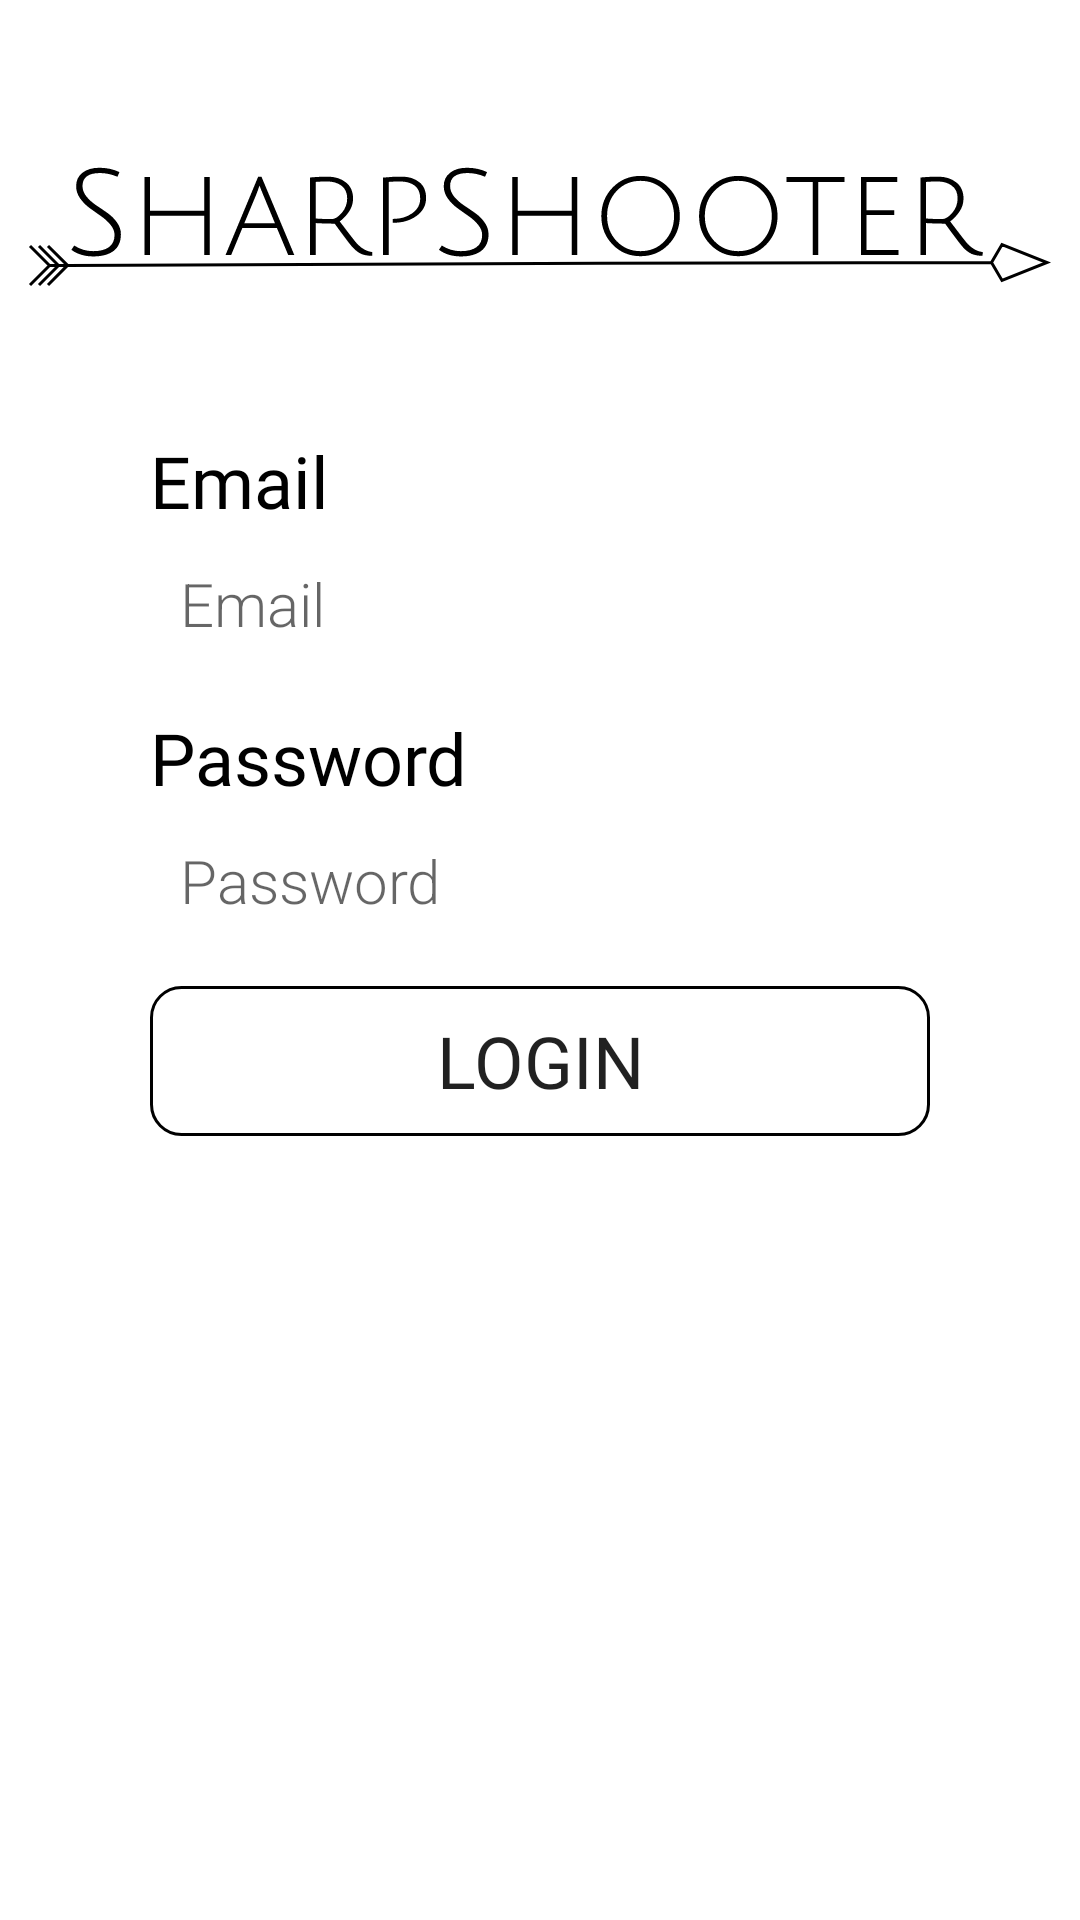

Android layout source for this screen:
<!-- AndroidManifest.xml: application theme Theme.SharpShooter -->
<!-- res/layout/welcome_login.xml -->
<?xml version="1.0" encoding="utf-8"?>
<androidx.constraintlayout.widget.ConstraintLayout xmlns:android="http://schemas.android.com/apk/res/android"
    xmlns:app="http://schemas.android.com/apk/res-auto"
    xmlns:tools="http://schemas.android.com/tools"
    android:layout_width="match_parent"
    android:layout_height="match_parent"
    tools:context=".ui.home.HomeFragment" >

    <ImageView
        android:id="@+id/appTitleIcon"
        android:layout_width="wrap_content"
        android:layout_height="wrap_content"
        android:layout_marginTop="50dp"
        android:contentDescription="@string/app_logo_description"
        android:src="@drawable/ic_app_title"
        app:layout_constraintEnd_toEndOf="parent"
        app:layout_constraintStart_toStartOf="parent"
        app:layout_constraintTop_toTopOf="parent" />

    <TextView
        android:id="@+id/tv_email"
        android:layout_width="0dp"
        android:layout_height="wrap_content"
        android:layout_marginStart="50dp"
        android:layout_marginTop="40dp"
        android:layout_marginEnd="50dp"
        android:fontFamily="@font/julius_sans_one"
        android:text="@string/login_email_text"
        android:textColor="@color/black"
        android:textSize="24sp"
        app:layout_constraintEnd_toEndOf="parent"
        app:layout_constraintStart_toStartOf="parent"
        app:layout_constraintTop_toBottomOf="@+id/appTitleIcon" />

    <TextView
        android:id="@+id/tv_error"
        android:layout_width="0dp"
        android:layout_height="wrap_content"
        android:layout_marginStart="50dp"
        android:layout_marginEnd="50dp"
        android:layout_marginBottom="10dp"
        android:fontFamily="@font/julius_sans_one"
        android:gravity="center"
        android:textColor="@color/red"
        android:textSize="20sp"
        app:layout_constraintBottom_toTopOf="@+id/tv_email"
        app:layout_constraintEnd_toEndOf="parent"
        app:layout_constraintHorizontal_bias="1.0"
        app:layout_constraintStart_toStartOf="parent"
        tools:visibility="visible" />

    <EditText
        android:id="@+id/email"
        android:layout_width="0dp"
        android:layout_height="50dp"
        android:layout_marginStart="50dp"
        android:layout_marginEnd="50dp"
        android:background="@drawable/edittext"
        android:ems="10"
        android:fontFamily="sans-serif-light"
        android:hint="@string/login_email_text"
        android:inputType="textWebEmailAddress"
        android:paddingLeft="10dp"
        android:textSize="20sp"
        app:layout_constraintEnd_toEndOf="parent"
        app:layout_constraintStart_toStartOf="parent"
        app:layout_constraintTop_toBottomOf="@+id/tv_email" />

    <TextView
        android:id="@+id/tv_password"
        android:layout_width="0dp"
        android:layout_height="wrap_content"
        android:layout_marginStart="50dp"
        android:layout_marginTop="10dp"
        android:layout_marginEnd="50dp"
        android:fontFamily="@font/julius_sans_one"
        android:text="@string/login_password_text"
        android:textColor="@color/black"
        android:textSize="24sp"
        app:layout_constraintEnd_toEndOf="parent"
        app:layout_constraintHorizontal_bias="0.495"
        app:layout_constraintStart_toStartOf="parent"
        app:layout_constraintTop_toBottomOf="@+id/email" />

    <EditText
        android:id="@+id/password"
        android:layout_width="0dp"
        android:layout_height="50dp"
        android:layout_marginStart="50dp"
        android:layout_marginEnd="50dp"
        android:background="@drawable/edittext"
        android:ems="10"
        android:fontFamily="sans-serif-light"
        android:hint="@string/login_password_text"
        android:inputType="textPassword"
        android:paddingLeft="10dp"
        android:textSize="20sp"
        app:layout_constraintEnd_toEndOf="parent"
        app:layout_constraintHorizontal_bias="0.495"
        app:layout_constraintStart_toStartOf="parent"
        app:layout_constraintTop_toBottomOf="@+id/tv_password" />

    <Button
        android:id="@+id/btn_login"

        android:layout_width="0dp"
        android:layout_height="50dp"

        android:layout_marginStart="50dp"
        android:layout_marginTop="10dp"
        android:layout_marginEnd="50dp"
        android:background="@drawable/button_selector"
        android:fontFamily="@font/julius_sans_one"
        android:text="@string/welcome_login"
        android:textColor="@color/button_selector"
        android:textSize="24sp"
        app:backgroundTint="@color/black"
        app:layout_constraintEnd_toEndOf="parent"
        app:layout_constraintStart_toStartOf="parent"
        app:layout_constraintTop_toBottomOf="@+id/password" />

</androidx.constraintlayout.widget.ConstraintLayout>
<!-- resources referenced by this layout -->
<resources>
  <color name="black">#FF000000</color>
  <color name="red">#E41212</color>
  <!-- drawable button_selector (drawable) -->
  <?xml version="1.0" encoding="utf-8"?>
  <selector xmlns:android="http://schemas.android.com/apk/res/android">
      <item android:drawable="@drawable/button_design_normal" android:state_pressed="false"/>
      <item android:drawable="@drawable/button_design_pressed"/>
  </selector>
  <!-- drawable ic_app_title: vector/xml drawable (drawable, 6400 chars, omitted) -->
  <string name="app_logo_description">SharpShooter App Logo</string>
  <string name="login_email_text">Email</string>
  <string name="login_password_text">Password</string>
  <string name="welcome_login">Login</string>
  <style name="Theme.SharpShooter" parent="Theme.MaterialComponents.Light.NoActionBar">
          
          <item name="colorPrimary">@color/white</item>
          <item name="colorOnPrimary">@color/black</item>
          
          <item name="colorSecondary">@color/white</item>
          <item name="colorOnSecondary">@color/black</item>
          
          <item name="android:statusBarColor" tools:targetApi="l">?attr/colorPrimary</item>
          
          <item name="android:windowLightStatusBar">true</item>
      </style>
  <!-- drawable button_design_normal (drawable) -->
  <?xml version="1.0" encoding="utf-8"?>
  <shape xmlns:android="http://schemas.android.com/apk/res/android"
      android:shape="rectangle">
  
      <stroke
          android:color="@color/black"
          android:width="1dp" />
  
      <corners
          android:radius="10dp" />
  
      <solid
          android:color="@android:color/transparent" />
  
  </shape>
  <!-- drawable button_design_pressed (drawable) -->
  <?xml version="1.0" encoding="utf-8"?>
  <shape xmlns:android="http://schemas.android.com/apk/res/android"
      android:shape="rectangle">
  
      <stroke
          android:color="@color/black"
          android:width="1dp" />
  
      <corners
          android:radius="10dp" />
  
      <solid
          android:color="@android:color/black" />
  
  </shape>
  <color name="white">#FFFFFFFF</color>
</resources>
